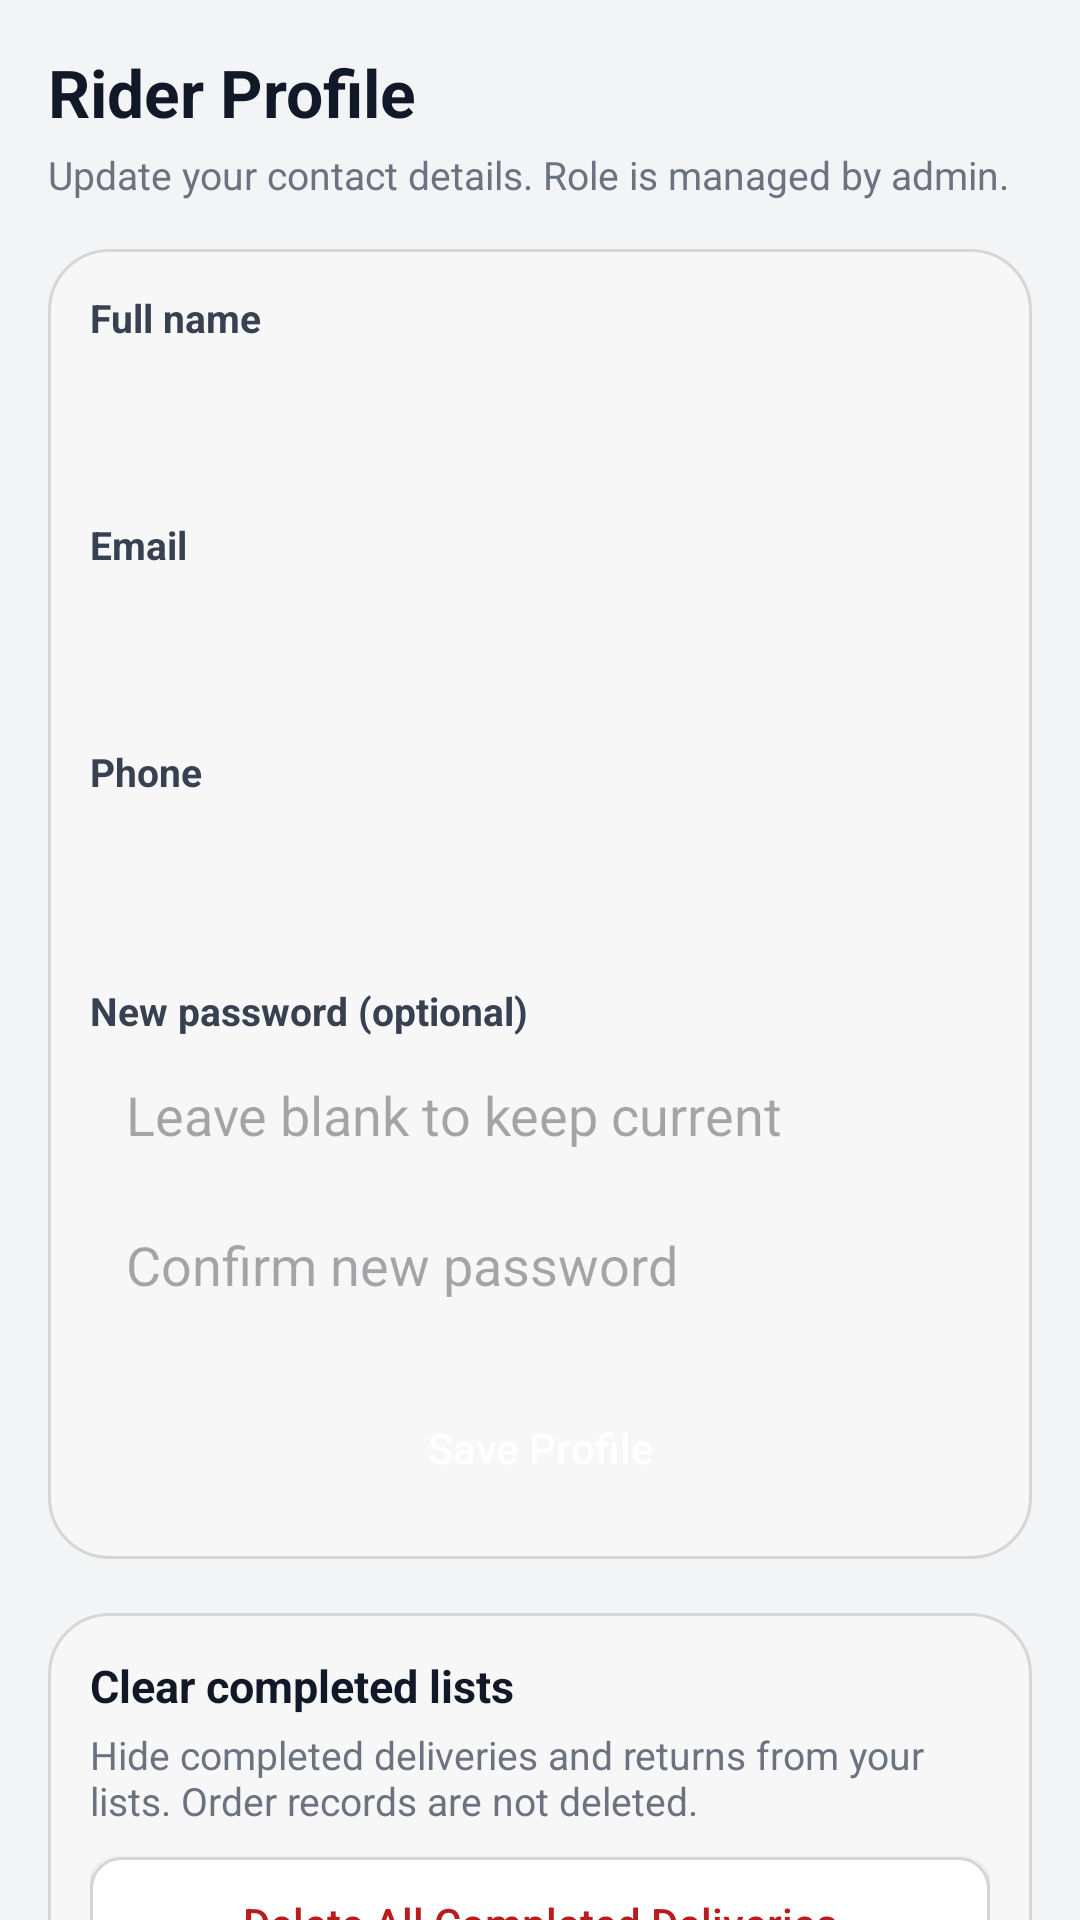

Produce the Android XML layout that renders to this screen, including the resource entries it uses.
<!-- AndroidManifest.xml: application theme Theme.VapeShop -->
<!-- res/layout/fragment_rider_profile.xml -->
<?xml version="1.0" encoding="utf-8"?>
<androidx.core.widget.NestedScrollView xmlns:android="http://schemas.android.com/apk/res/android"
    android:layout_width="match_parent"
    android:layout_height="match_parent"
    android:background="#F3F4F6"
    android:fillViewport="true">

    <LinearLayout
        android:layout_width="match_parent"
        android:layout_height="wrap_content"
        android:orientation="vertical"
        android:padding="16dp"
        android:paddingBottom="24dp">

        <TextView
            android:layout_width="match_parent"
            android:layout_height="wrap_content"
            android:text="Rider Profile"
            android:textColor="#111827"
            android:textSize="22sp"
            android:textStyle="bold" />

        <TextView
            android:layout_width="match_parent"
            android:layout_height="wrap_content"
            android:layout_marginTop="4dp"
            android:text="Update your contact details. Role is managed by admin."
            android:textColor="#6B7280"
            android:textSize="13sp" />

        <LinearLayout
            android:layout_width="match_parent"
            android:layout_height="wrap_content"
            android:layout_marginTop="16dp"
            android:background="@drawable/bg_login_card"
            android:orientation="vertical"
            android:padding="14dp">

            <TextView
                android:layout_width="match_parent"
                android:layout_height="wrap_content"
                android:text="Full name"
                android:textColor="#374151"
                android:textSize="13sp"
                android:textStyle="bold" />

            <EditText
                android:id="@+id/rider_profile_name"
                android:layout_width="match_parent"
                android:layout_height="44dp"
                android:layout_marginTop="4dp"
                android:background="@drawable/bg_checkout_input"
                android:inputType="textPersonName"
                android:paddingHorizontal="12dp" />

            <TextView
                android:layout_width="match_parent"
                android:layout_height="wrap_content"
                android:layout_marginTop="10dp"
                android:text="Email"
                android:textColor="#374151"
                android:textSize="13sp"
                android:textStyle="bold" />

            <EditText
                android:id="@+id/rider_profile_email"
                android:layout_width="match_parent"
                android:layout_height="44dp"
                android:layout_marginTop="4dp"
                android:background="@drawable/bg_checkout_input"
                android:inputType="textEmailAddress"
                android:paddingHorizontal="12dp" />

            <TextView
                android:layout_width="match_parent"
                android:layout_height="wrap_content"
                android:layout_marginTop="10dp"
                android:text="Phone"
                android:textColor="#374151"
                android:textSize="13sp"
                android:textStyle="bold" />

            <EditText
                android:id="@+id/rider_profile_phone"
                android:layout_width="match_parent"
                android:layout_height="44dp"
                android:layout_marginTop="4dp"
                android:background="@drawable/bg_checkout_input"
                android:inputType="phone"
                android:paddingHorizontal="12dp" />

            <TextView
                android:layout_width="match_parent"
                android:layout_height="wrap_content"
                android:layout_marginTop="14dp"
                android:text="New password (optional)"
                android:textColor="#374151"
                android:textSize="13sp"
                android:textStyle="bold" />

            <EditText
                android:id="@+id/rider_profile_password"
                android:layout_width="match_parent"
                android:layout_height="44dp"
                android:layout_marginTop="4dp"
                android:background="@drawable/bg_checkout_input"
                android:hint="Leave blank to keep current"
                android:inputType="textPassword"
                android:paddingHorizontal="12dp" />

            <EditText
                android:id="@+id/rider_profile_password_confirm"
                android:layout_width="match_parent"
                android:layout_height="44dp"
                android:layout_marginTop="6dp"
                android:background="@drawable/bg_checkout_input"
                android:hint="Confirm new password"
                android:inputType="textPassword"
                android:paddingHorizontal="12dp" />

            <Button
                android:id="@+id/rider_profile_save"
                android:layout_width="match_parent"
                android:layout_height="46dp"
                android:layout_marginTop="16dp"
                android:background="@drawable/bg_refund_submit_btn"
                android:text="Save Profile"
                android:textAllCaps="false"
                android:textColor="#FFFFFF" />
        </LinearLayout>

        <LinearLayout
            android:layout_width="match_parent"
            android:layout_height="wrap_content"
            android:layout_marginTop="18dp"
            android:background="@drawable/bg_login_card"
            android:orientation="vertical"
            android:padding="14dp">

            <TextView
                android:layout_width="match_parent"
                android:layout_height="wrap_content"
                android:text="Clear completed lists"
                android:textColor="#111827"
                android:textSize="15sp"
                android:textStyle="bold" />

            <TextView
                android:layout_width="match_parent"
                android:layout_height="wrap_content"
                android:layout_marginTop="4dp"
                android:text="Hide completed deliveries and returns from your lists. Order records are not deleted."
                android:textColor="#6B7280"
                android:textSize="13sp" />

            <Button
                android:id="@+id/rider_profile_delete_deliveries"
                android:layout_width="match_parent"
                android:layout_height="44dp"
                android:layout_marginTop="10dp"
                android:background="@drawable/bg_refund_cancel_btn"
                android:text="Delete All Completed Deliveries"
                android:textAllCaps="false"
                android:textColor="#B91C1C" />

            <Button
                android:id="@+id/rider_profile_delete_returns"
                android:layout_width="match_parent"
                android:layout_height="44dp"
                android:layout_marginTop="6dp"
                android:background="@drawable/bg_refund_cancel_btn"
                android:text="Delete All Completed Returns"
                android:textAllCaps="false"
                android:textColor="#B91C1C" />
        </LinearLayout>

        <Button
            android:id="@+id/rider_profile_logout"
            android:layout_width="match_parent"
            android:layout_height="44dp"
            android:layout_marginTop="18dp"
            android:background="@drawable/bg_refund_cancel_btn"
            android:text="Logout"
            android:textAllCaps="false"
            android:textColor="#B91C1C" />
    </LinearLayout>
</androidx.core.widget.NestedScrollView>
<!-- resources referenced by this layout -->
<resources>
  <!-- drawable bg_login_card (drawable) -->
  <?xml version="1.0" encoding="utf-8"?>
  <shape xmlns:android="http://schemas.android.com/apk/res/android"
      android:shape="rectangle">
      <solid android:color="#F7F7F7" />
      <stroke
          android:width="1dp"
          android:color="#D6D6D6" />
      <corners android:radius="20dp" />
  </shape>
  <!-- drawable bg_refund_cancel_btn (drawable) -->
  <?xml version="1.0" encoding="utf-8"?>
  <shape xmlns:android="http://schemas.android.com/apk/res/android">
      <solid android:color="#FFFFFF" />
      <corners android:radius="10dp" />
      <stroke
          android:width="1dp"
          android:color="#D1D5DB" />
  </shape>
  <style name="Theme.VapeShop" parent="Base.Theme.VapeShop" />
  <style name="Base.Theme.VapeShop" parent="Theme.Material3.DayNight.NoActionBar">
          
          
      </style>
</resources>
